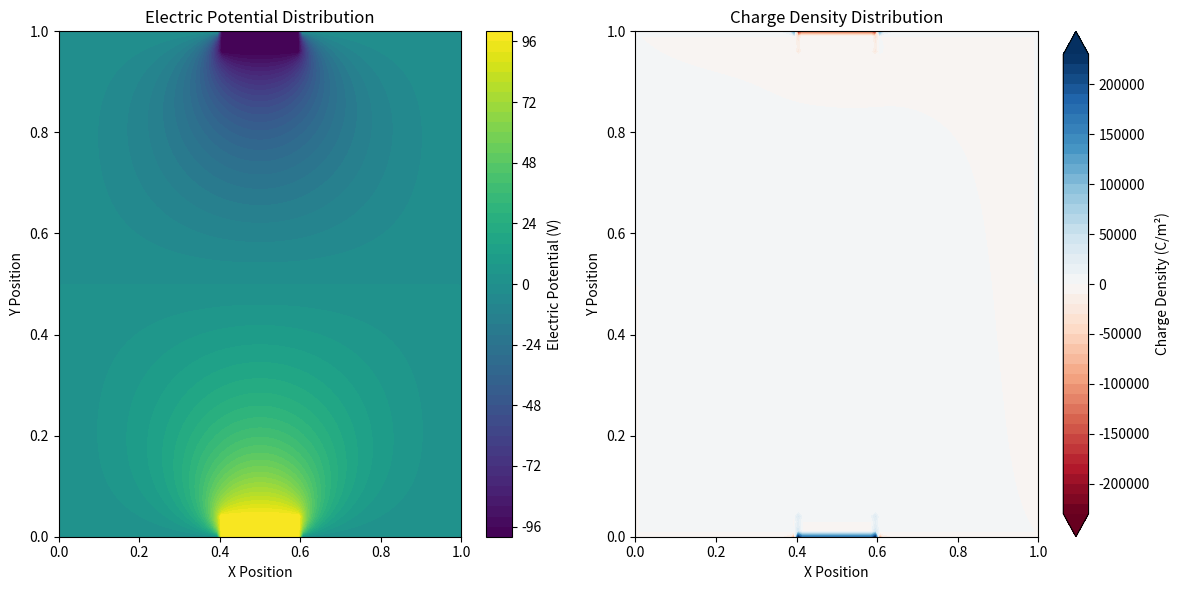

Here is the Python script that generated this plot:
#!/usr/bin/env python3
"""
Module: Finite Thickness Parallel Plate Capacitor (Student Version)
"""

import numpy as np
import matplotlib.pyplot as plt

def solve_laplace_sor(nx, ny, plate_thickness, plate_separation, omega=1.9, max_iter=10000, tolerance=1e-6):
    """
    Solve 2D Laplace equation using SOR method for finite thickness parallel plate capacitor.
    
    Args:
        nx (int): Number of grid points in x direction
        ny (int): Number of grid points in y direction
        plate_thickness (int): Thickness of conductor plates in grid points
        plate_separation (int): Separation between plates in grid points
        omega (float): Relaxation factor (1.0 < omega < 2.0)
        max_iter (int): Maximum number of iterations
        tolerance (float): Convergence tolerance
        
    Returns:
        np.ndarray: 2D electric potential distribution
    """
    # TODO: Implement SOR iteration for Laplace equation
    potential = np.zeros((ny, nx))
    
    # 设置边界条件
    # 上导体板（顶部）
    potential[:plate_thickness, nx//2 - plate_separation//2 : nx//2 + plate_separation//2] = 100.0
    # 下导体板（底部）
    potential[-plate_thickness:, nx//2 - plate_separation//2 : nx//2 + plate_separation//2] = -100.0
    
    # 左右边界设为0V
    potential[:, 0] = 0.0
    potential[:, -1] = 0.0
    
    # SOR迭代
    for _ in range(max_iter):
        prev_potential = potential.copy()
        
        for i in range(1, ny-1):
            for j in range(1, nx-1):
                # 跳过导体板区域（已设为固定电势）
                if (i < plate_thickness and j >= nx//2 - plate_separation//2 and j < nx//2 + plate_separation//2) or \
                   (i >= ny - plate_thickness and j >= nx//2 - plate_separation//2 and j < nx//2 + plate_separation//2):
                    continue
                
                # SOR更新公式
                potential[i,j] = (1 - omega) * potential[i,j] + omega/4 * (potential[i+1,j] + potential[i-1,j] + potential[i,j+1] + potential[i,j-1])
        
        # 检查收敛
        if np.max(np.abs(potential - prev_potential)) < tolerance:
            break
    
    return potential

def calculate_charge_density(potential_grid, dx, dy):
    """
    Calculate charge density using Poisson equation.
    
    Args:
        potential_grid (np.ndarray): 2D electric potential distribution
        dx (float): Grid spacing in x direction
        dy (float): Grid spacing in y direction
        
    Returns:
        np.ndarray: 2D charge density distribution
    """
    # TODO: Calculate charge density from potential
    laplacian = (np.roll(potential_grid, 1, axis=0) - 2*potential_grid + np.roll(potential_grid, -1, axis=0)) / dy**2 + \
                (np.roll(potential_grid, 1, axis=1) - 2*potential_grid + np.roll(potential_grid, -1, axis=1)) / dx**2
    
    # 根据泊松方程 ∇²U = -4πρ 计算电荷密度
    charge_density = -laplacian / (4 * np.pi)
    
    return charge_density

def plot_results(potential, charge_density, x_coords, y_coords):
    """
    Create visualization of potential and charge density distributions.
    
    Args:
        potential (np.ndarray): 2D electric potential distribution
        charge_density (np.ndarray): Charge density distribution
        x_coords (np.ndarray): X coordinate array
        y_coords (np.ndarray): Y coordinate array
    """
    # TODO: Implement visualization
    plt.figure(figsize=(12, 6))
    
    # Potential contour plot
    plt.subplot(1, 2, 1)
    CS = plt.contourf(x_coords, y_coords, potential, levels=50, cmap='viridis')
    plt.colorbar(CS, label='Electric Potential (V)')
    plt.xlabel('X Position')
    plt.ylabel('Y Position')
    plt.title('Electric Potential Distribution')
    plt.savefig('potential_distribution.png')
    
    # Charge density contour plot
    plt.subplot(1, 2, 2)
    CS = plt.contourf(x_coords, y_coords, charge_density, levels=50, cmap='RdBu', extend='both')
    plt.colorbar(CS, label='Charge Density (C/m²)')
    plt.xlabel('X Position')
    plt.ylabel('Y Position')
    plt.title('Charge Density Distribution')
    plt.savefig('charge_density_distribution.png')
    
    plt.tight_layout()
    plt.show()

if __name__ == "__main__":
    # TODO: Set simulation parameters and call functions
    nx = 100  # Number of grid points in x direction
    ny = 100  # Number of grid points in y direction
    plate_thickness = 5  # Thickness of conductor plates in grid points
    plate_separation = 20  # Separation between plates in grid points
    omega = 1.9  # Relaxation factor
    max_iter = 10000  # Maximum number of iterations
    tolerance = 1e-6  # Convergence tolerance
    
    # Grid spacing (uniform)
    Lx = 1.0  # Domain length in x direction
    Ly = 1.0  # Domain length in y direction
    dx = Lx / (nx - 1)
    dy = Ly / (ny - 1)
    
    x_coords = np.linspace(0, Lx, nx)
    y_coords = np.linspace(0, Ly, ny)
    X, Y = np.meshgrid(x_coords, y_coords)
    
    potential = solve_laplace_sor(nx, ny, plate_thickness, plate_separation, omega, max_iter, tolerance)
    
    charge_density = calculate_charge_density(potential, dx, dy)

    plot_results(potential, charge_density, x_coords, y_coords)
